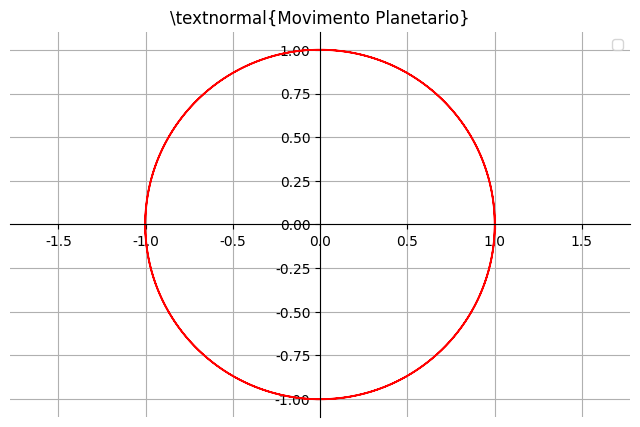

Write the Python code that produced this figure.
#!/usr/bin/env python
# -*- coding: utf-8 -*-
import numpy as np
from matplotlib import pyplot as plt
import math

G= 6.67*10**-11
AU= 1
GM= 4*math.pi**2
dt= 0.0001
t=0
m= 1

class Planeta:
	def __init__(self, massa, x, y, vx, vy):
		self.m= massa
		self.x= x
		self.y= y
		self.r= np.sqrt(x**2+y**2)
		self.vx= vx
		self.vy= vy
		self.e= 0.5*massa*(vx**2+vy**2) - GM*m/self.r
		
	def a(self, pos):
		r= np.sqrt(self.x**2+self.y**2)
		at= -(GM/r**3)*pos
		return at
		
	def move(self, t):
		atx= self.a(self.x)
		self.x= self.x + self.vx*dt + 0.5*atx*dt**2
		self.vx= self.vx + atx*dt
		aty= self.a(self.y)
		self.y= self.y + self.vy*dt + 0.5*aty*dt**2
		self.vy= self.vy + aty*dt
		self.e= 0.5*m*(self.vx**2+self.vy**2) - GM*m/self.r
		
p1=Planeta(1,1,0,0,2*np.pi)
	
	
tmax=4
t=np.arange(0, tmax, dt)
x=np.zeros(t.size)
y=np.zeros(t.size)
vx=np.zeros(t.size)
vy=np.zeros(t.size)

for i in range (t.size):
	p1.move(t[i])
	x[i]=p1.x
	y[i]=p1.y
	
plt.figure(figsize=(8,5),dpi=100)
plt.axes().set_aspect('equal','datalim')
ax=plt.gca()
ax.spines["right"].set_color("none")
ax.spines["top"].set_color("none")
ax.spines["bottom"].set_position(("data",0))
ax.spines["left"].set_position(("data",0))
ax.xaxis.set_ticks_position("bottom")
ax.yaxis.set_ticks_position("left")
ax.autoscale()

plt.rc('text',usetex=True)
plt.rc('font',**{'sans-serif':'Arial','family':'sans-serif'})
plt.title(r'\textnormal{Movimento Planetario}',fontsize=12)

plt.plot (y,x, 'r-', linewidth=1)
plt.legend(loc="upper right")
plt.grid()
plt.savefig("mov1.pdf",dpi=96)
plt.show()	
